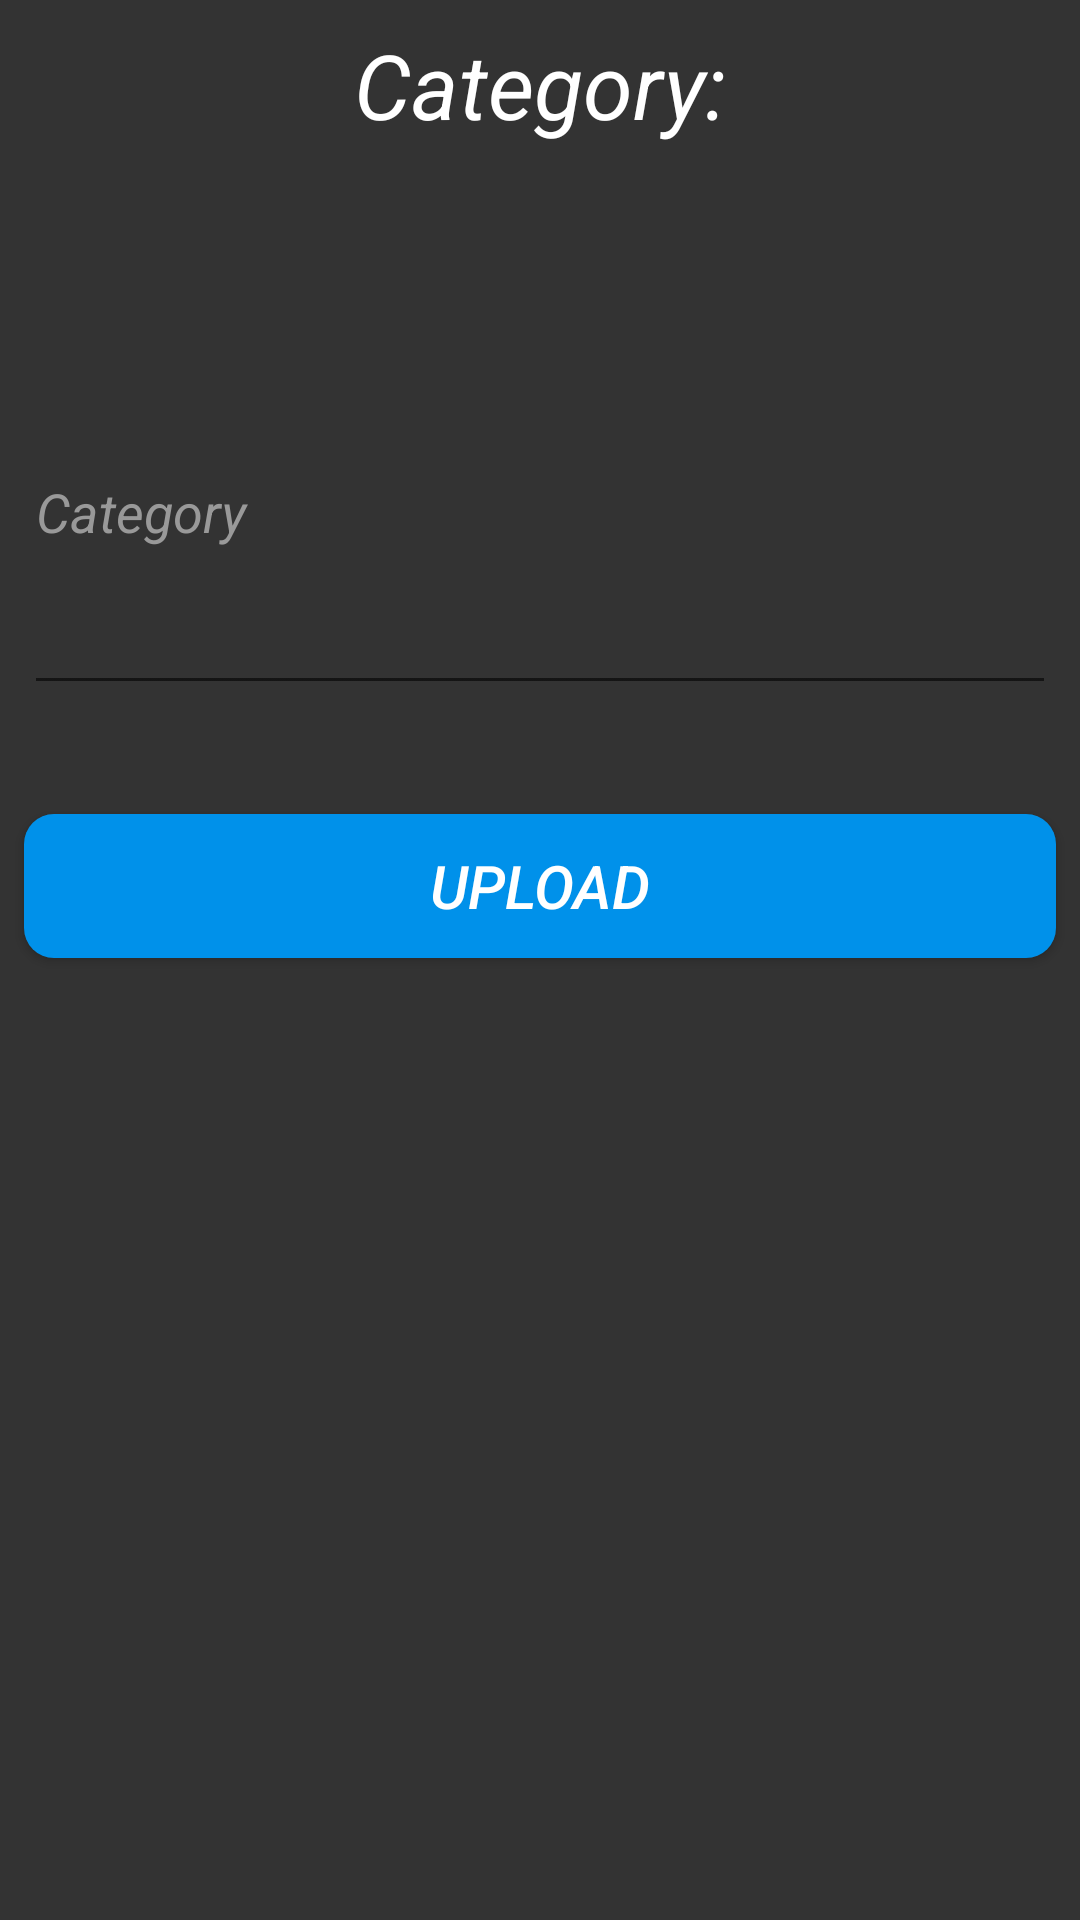

Android layout source for this screen:
<!-- AndroidManifest.xml: application theme AppTheme -->
<!-- res/layout/add_category.xml -->
<?xml version="1.0" encoding="utf-8"?>
<androidx.constraintlayout.widget.ConstraintLayout xmlns:android="http://schemas.android.com/apk/res/android"
    xmlns:app="http://schemas.android.com/apk/res-auto"
    xmlns:tools="http://schemas.android.com/tools"
    android:layout_width="match_parent"
    android:layout_height="match_parent"
    android:background="#333333"
    tools:context=".AddCategory">

    <TextView
        android:id="@+id/textView"
        android:layout_width="0dp"
        android:layout_height="70dp"
        android:layout_marginStart="8dp"
        android:layout_marginTop="8dp"
        android:layout_marginEnd="8dp"
        android:text="Category:"
        android:textAlignment="center"
        android:textColor="#ffffff"
        android:textSize="30sp"
        android:textStyle="italic"
        app:layout_constraintEnd_toEndOf="parent"
        app:layout_constraintHorizontal_bias="0.0"
        app:layout_constraintStart_toStartOf="parent"
        app:layout_constraintTop_toTopOf="parent" />

    <com.google.android.material.textfield.TextInputLayout
        android:id="@+id/edtext"
        android:layout_width="0dp"
        android:layout_height="wrap_content"
        android:layout_marginStart="8dp"
        android:layout_marginTop="16dp"
        android:layout_marginEnd="8dp"
        android:textColorHint="#999999"
        app:errorEnabled="true"
        app:layout_constraintEnd_toEndOf="parent"
        app:layout_constraintHorizontal_bias="0.0"
        app:layout_constraintStart_toStartOf="parent"
        app:layout_constraintTop_toBottomOf="@+id/textView">

        <com.google.android.material.textfield.TextInputEditText
            android:layout_width="match_parent"
            android:layout_height="130dp"
            android:hint="Category"
            android:inputType="textMultiLine"
            android:textSize="18sp"
            android:textStyle="italic" />
    </com.google.android.material.textfield.TextInputLayout>

    <Button
        android:id="@+id/button"
        android:layout_width="0dp"
        android:layout_height="wrap_content"
        android:layout_marginStart="8dp"
        android:layout_marginTop="16dp"
        android:layout_marginEnd="8dp"
        android:background="@drawable/rounded_button"
        android:onClick="Upload"
        android:text="Upload"
        android:textSize="20sp"
        android:textStyle="italic"
        app:layout_constraintEnd_toEndOf="parent"
        app:layout_constraintStart_toStartOf="parent"
        app:layout_constraintTop_toBottomOf="@+id/edtext" />

    <ProgressBar
        android:id="@+id/progress_bar"
        android:layout_width="0dp"
        android:layout_height="wrap_content"
        android:layout_marginTop="8dp"
        android:visibility="invisible"
        app:layout_constraintEnd_toEndOf="parent"
        app:layout_constraintHorizontal_bias="1.0"
        app:layout_constraintStart_toStartOf="parent"
        app:layout_constraintTop_toBottomOf="@+id/button" />

</androidx.constraintlayout.widget.ConstraintLayout>
<!-- resources referenced by this layout -->
<resources>
  <!-- drawable rounded_button (drawable) -->
  <?xml version="1.0" encoding="utf-8"?>
  <shape xmlns:android="http://schemas.android.com/apk/res/android"
      android:shape="rectangle">
      <solid android:color="#0091EA"/>
      <corners android:radius="10dp"/>
  
  </shape>
  <style name="AppTheme" parent="Theme.AppCompat.Light.DarkActionBar">
          
          <item name="colorPrimary">@color/colorPrimary</item>
          <item name="colorPrimaryDark">@color/colorPrimaryDark</item>
          <item name="colorAccent">@color/colorAccent</item>
          <item name="android:textColor">#ffffff</item>
          <item name="editTextColor">#ffffff</item>
      </style>
  <color name="colorPrimary">#333333</color>
  <color name="colorPrimaryDark">#111111</color>
  <color name="colorAccent">#0091ea</color>
</resources>
